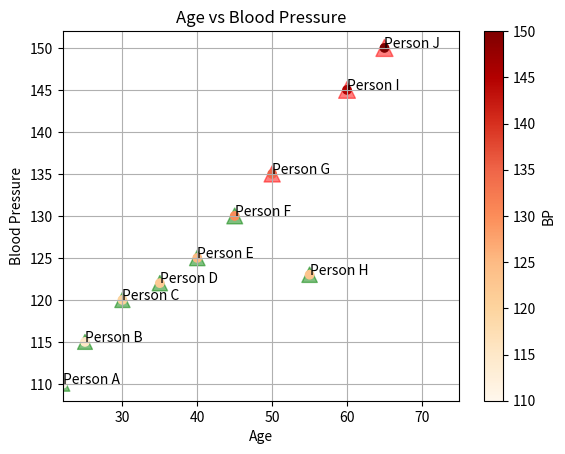

Reproduce this figure in Python.
# A scatter plot shows the relationship between two b=variables by plotting points on a 2D plane

import matplotlib.pyplot as plt

# Scatter Plots
people = ["Person A", "Person B", "Person C", "Person D", "Person E", 
          "Person F", "Person G", "Person H", "Person I", "Person J"]
age = [22, 25, 30, 35, 40, 45, 50, 55, 60, 65]
blood_pressure = [110, 115, 120, 122, 125, 130, 135, 123, 145, 150]

# plot
# plt.scatter(age, blood_pressure, color="red")

plt.title("Age vs Blood Pressure")
plt.xlabel("Age")
plt.ylabel("Blood Pressure")
plt.grid()

# Customizing plots
colors = ["green" if bp<135 else "red" for bp in blood_pressure]
sizes = blood_pressure
plt.scatter(age, blood_pressure, color=colors, s=sizes, marker='^', alpha=0.5)

# plt.scatter(age, blood_pressure, c=blood_pressure, cmap="plasma")
plt.scatter(age, blood_pressure, c=blood_pressure, cmap="OrRd")# makes more sense
# plt.scatter(age, blood_pressure, c=[5]*len(age), cmap="plasma")
plt.colorbar(label="BP")

for i in range(len(age)):
    plt.annotate(people[i], xy=(age[i], blood_pressure[i]))
plt.xlim(min(age), max(age)+10)
